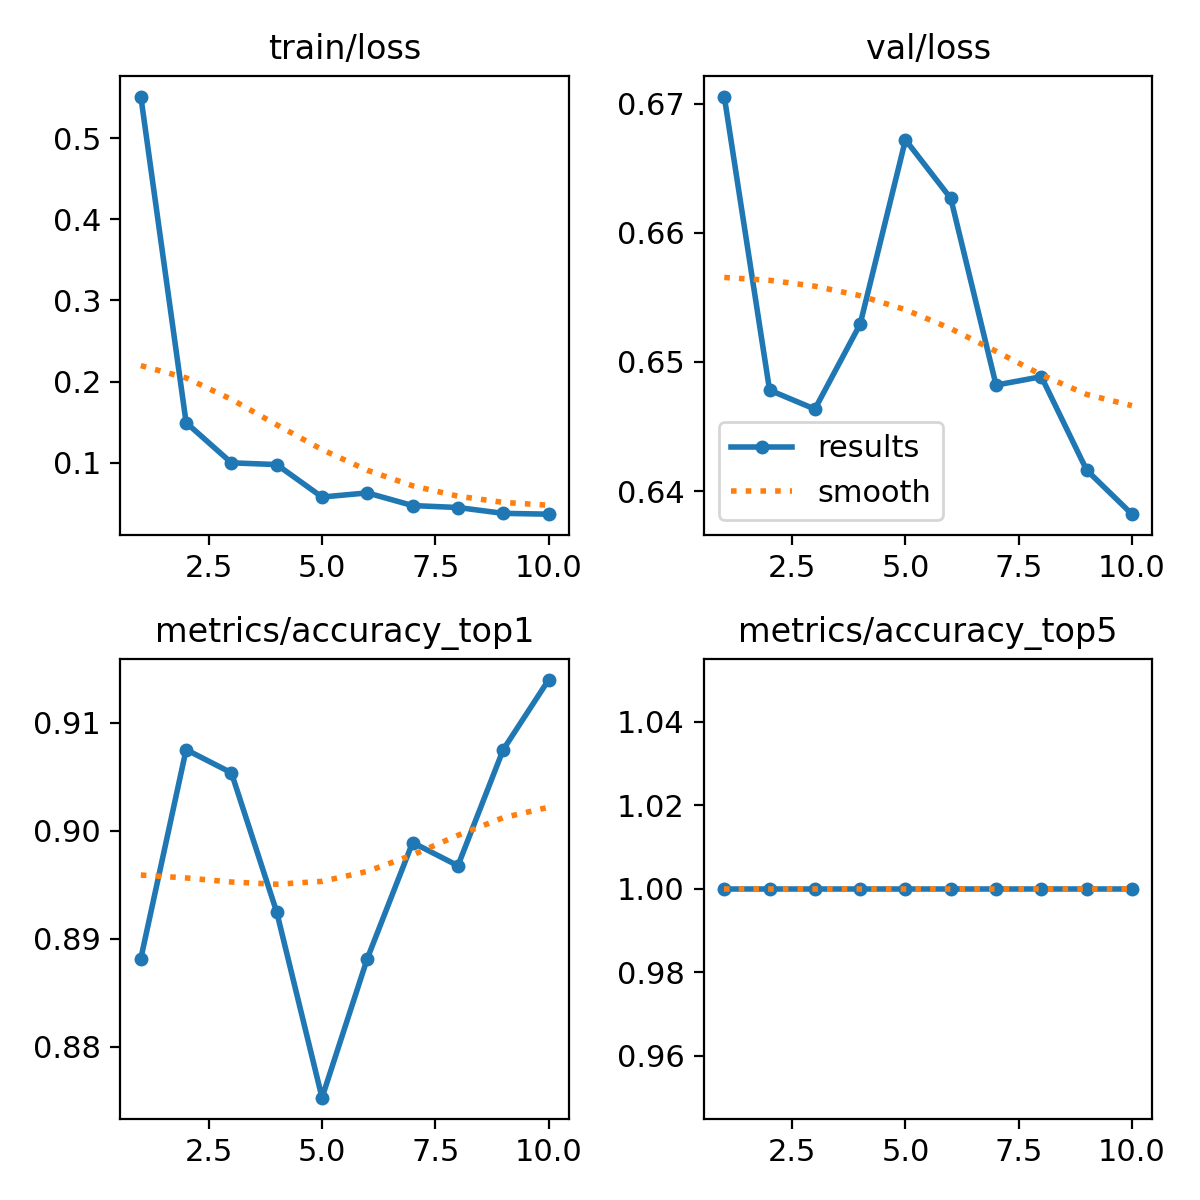

Source data for this figure (header and first rows):
epoch, train/loss, metrics/accuracy_top1, metrics/accuracy_top5, val/loss, lr/pg0, lr/pg1, lr/pg2
1, 0.5511, 0.8882, 1, 0.6705, 0.0002371, 0.0002371, 0.0002371
2, 0.1493, 0.9075, 1, 0.6478, 0.0004281, 0.0004281, 0.0004281
3, 0.0998, 0.9054, 1, 0.6463, 0.0005719, 0.0005719, 0.0005719
4, 0.09766, 0.8925, 1, 0.6529, 0.0005019, 0.0005019, 0.0005019
5, 0.05766, 0.8753, 1, 0.6672, 0.0004313, 0.0004313, 0.0004313
6, 0.06276, 0.8882, 1, 0.6627, 0.0003606, 0.0003606, 0.0003606
7, 0.04715, 0.8989, 1, 0.6482, 0.0002899, 0.0002899, 0.0002899
8, 0.04475, 0.8968, 1, 0.6489, 0.0002192, 0.0002192, 0.0002192
9, 0.03755, 0.9075, 1, 0.6416, 0.0001485, 0.0001485, 0.0001485
10, 0.03654, 0.914, 1, 0.6382, 7.7826e-05, 7.7826e-05, 7.7826e-05
